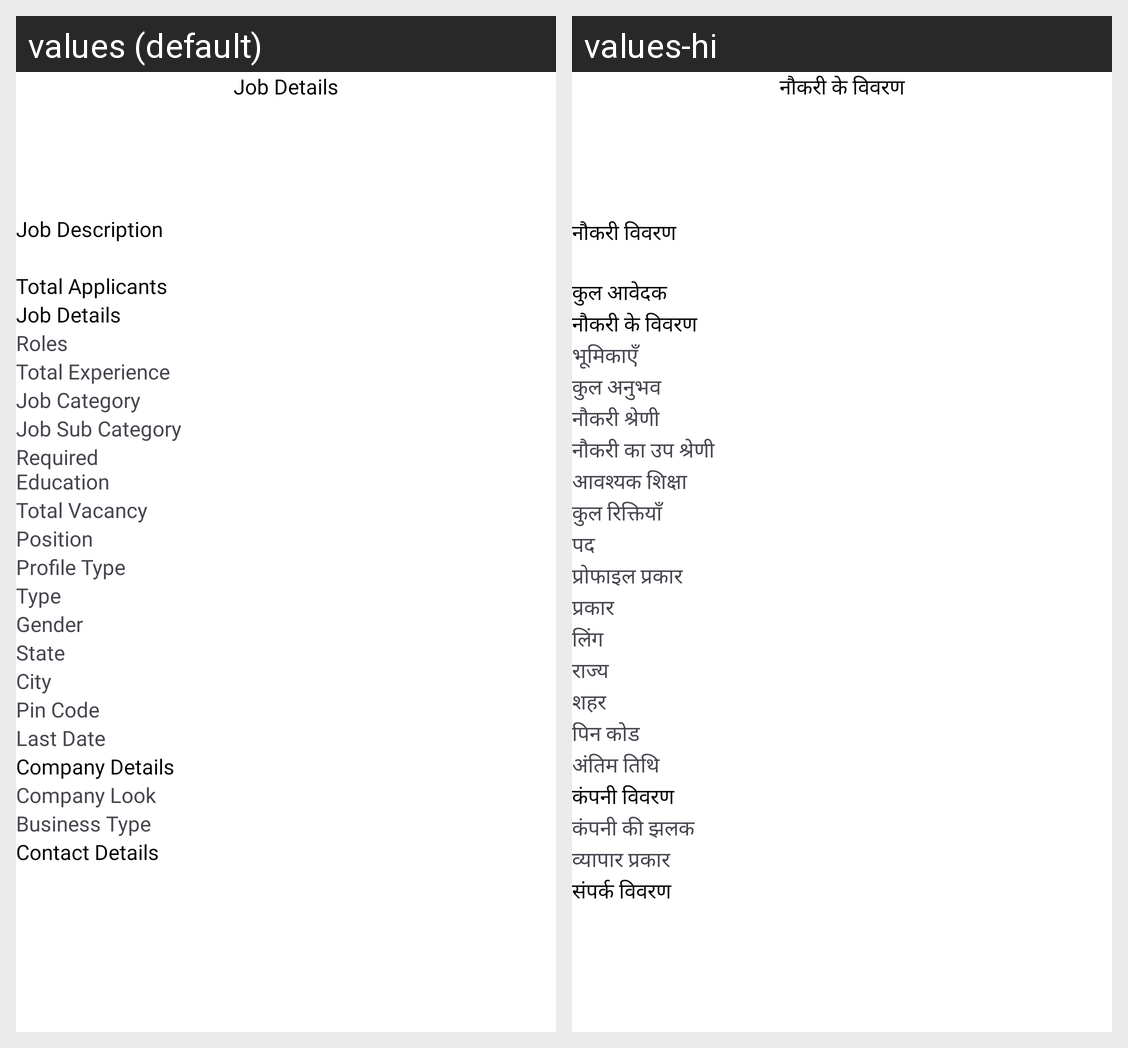

Locale-by-locale string values for the Android screen shown in this grid:
Android screen res/layout/fragment_post_job_view.xml rendered under 2 locales, left to right: values (default), values-hi. Device: Nexus 5 (rendered at 1080×1920; each locale shown at half size, 540×960, under a caption strip naming it); theme Theme.StaffRakho.
Strings drawn on this screen, with the default value and each locale's value (text and hints the layout hard-codes, and strings that could not be matched under every locale, appear in the picture but are not listed):

job_details
  values: Job Details
  values-hi: नौकरी के विवरण

job_description
  values: Job Description
  values-hi: नौकरी विवरण

total_applicants
  values: Total Applicants
  values-hi: कुल आवेदक

roles
  values: Roles
  values-hi: भूमिकाएँ

total_experience
  values: Total Experience
  values-hi: कुल अनुभव

job_category
  values: Job Category
  values-hi: नौकरी श्रेणी

job_sub_category
  values: Job Sub Category
  values-hi: नौकरी का उप श्रेणी

education_required
  values: Required Education
  values-hi: आवश्यक शिक्षा

total_vacancy
  values: Total Vacancy
  values-hi: कुल रिक्तियाँ

position
  values: Position
  values-hi: पद

profile_type1
  values: Profile Type
  values-hi: प्रोफाइल प्रकार

type
  values: Type
  values-hi: प्रकार

gender1
  values: Gender
  values-hi: लिंग

state1
  values: State
  values-hi: राज्य

city1
  values: City
  values-hi: शहर

pin_code1
  values: Pin Code
  values-hi: पिन कोड

last_date1
  values: Last Date
  values-hi: अंतिम तिथि

company_details
  values: Company Details
  values-hi: कंपनी विवरण

company_look1
  values: Company Look
  values-hi: कंपनी की झलक

business_type1
  values: Business Type
  values-hi: व्यापार प्रकार

contact_details
  values: Contact Details
  values-hi: संपर्क विवरण
